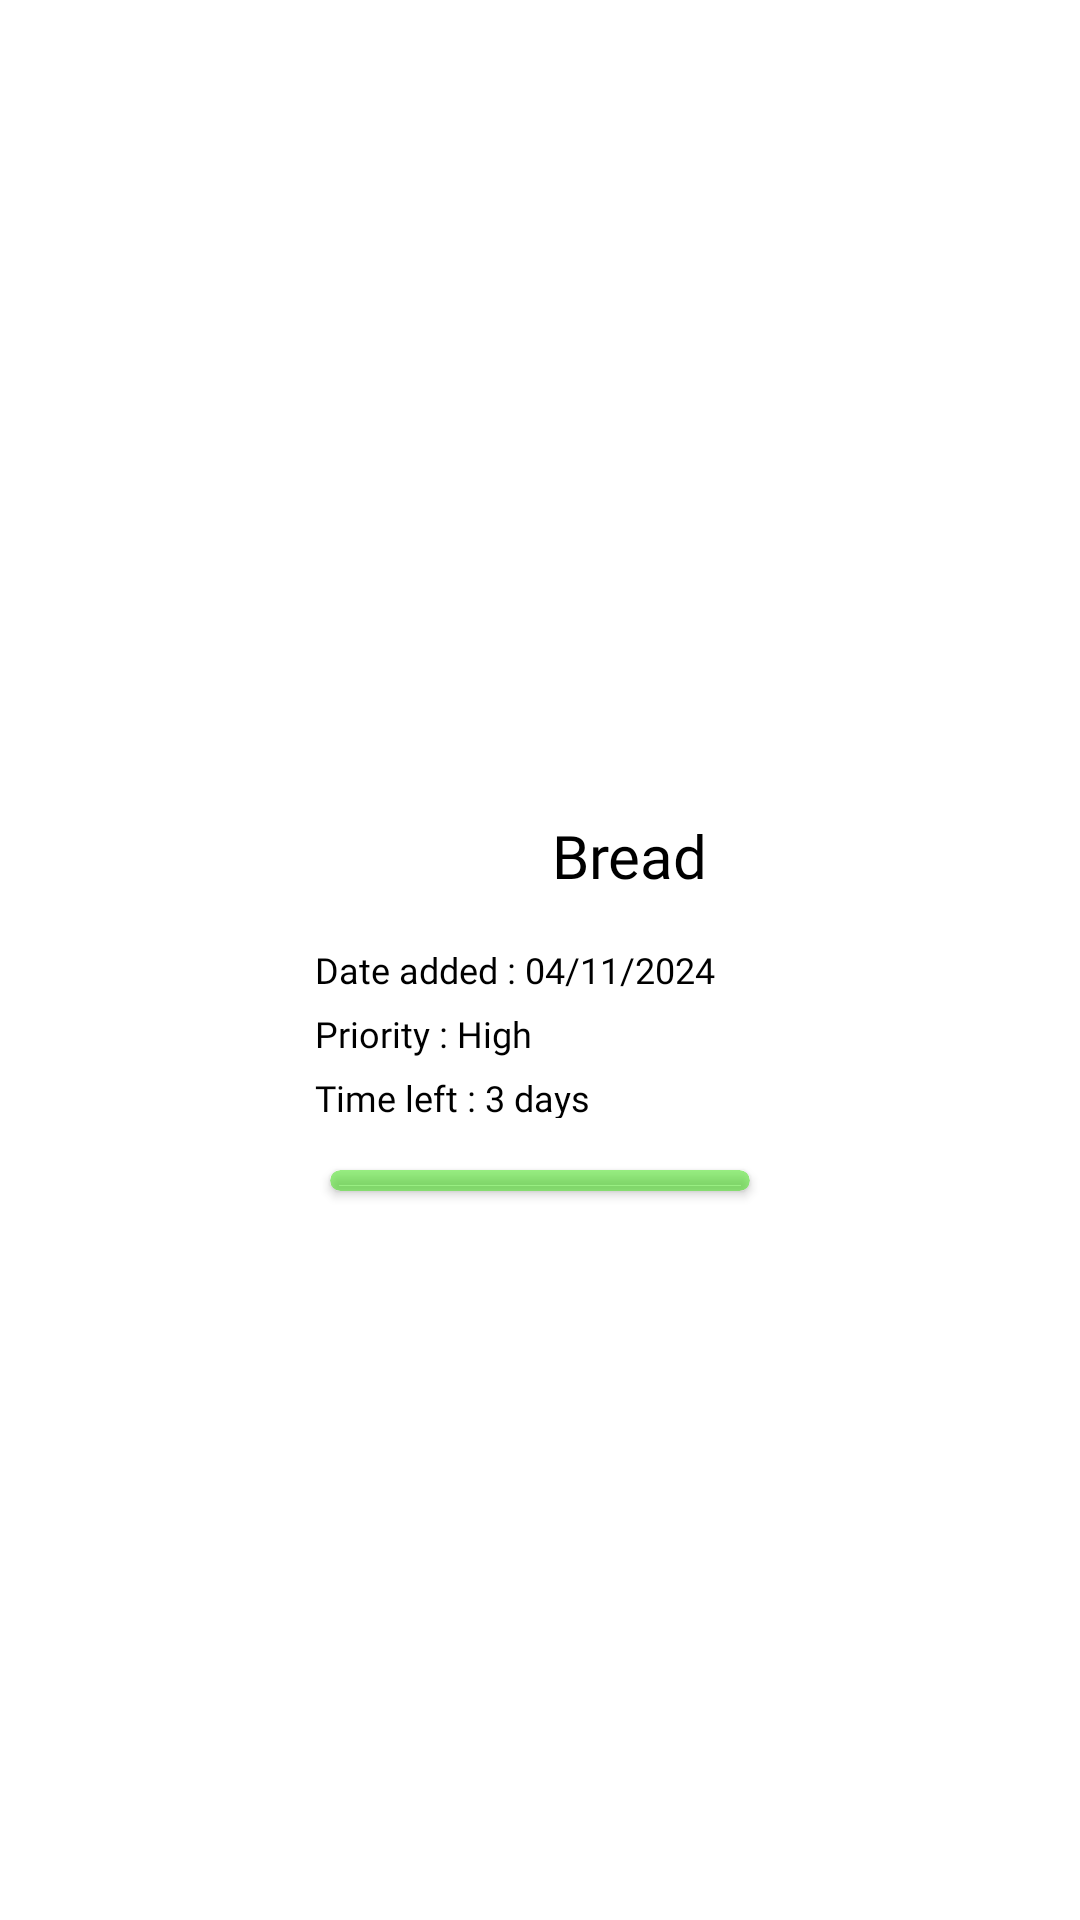

Android layout source for this screen:
<!-- AndroidManifest.xml: application theme Theme.SmartShoppingList -->
<!-- res/layout/inventory_item.xml -->
<?xml version="1.0" encoding="utf-8"?>
<androidx.constraintlayout.widget.ConstraintLayout xmlns:android="http://schemas.android.com/apk/res/android"
    xmlns:app="http://schemas.android.com/apk/res-auto"
    xmlns:tools="http://schemas.android.com/tools"
    android:layout_width="wrap_content"
    android:layout_height="wrap_content">

    <androidx.cardview.widget.CardView
        android:id="@+id/amountLeftIndicator"
        android:layout_width="140dp"
        android:layout_height="7dp"
        android:layout_marginStart="10dp"
        app:cardBackgroundColor="@color/amount_high"
        app:cardCornerRadius="6dp"
        app:layout_constraintStart_toStartOf="@id/inventoryItemCard"
        app:layout_constraintTop_toBottomOf="@id/inventoryItemCard" />

    <androidx.cardview.widget.CardView
        android:id="@+id/inventoryItemCard"
        android:layout_width="160dp"
        android:layout_height="140dp"
        android:layout_marginStart="20dp"
        android:layout_marginTop="20dp"
        android:layout_marginEnd="20dp"
        android:layout_marginBottom="20dp"
        app:cardCornerRadius="12dp"
        app:cardElevation="0dp"
        app:layout_constraintBottom_toBottomOf="parent"
        app:layout_constraintEnd_toEndOf="parent"
        app:layout_constraintStart_toStartOf="parent"
        app:layout_constraintTop_toTopOf="parent">

        <androidx.constraintlayout.widget.ConstraintLayout
            android:layout_width="match_parent"
            android:layout_height="match_parent">

            <TextView
                android:id="@+id/inventoryTimeLeftText"
                android:layout_width="wrap_content"
                android:layout_height="15dp"
                android:layout_marginTop="5dp"
                android:fontFamily="@font/albert_sans"
                android:text="Time left : 3 days"
                android:textColor="@color/black"
                android:textSize="12sp"
                app:layout_constraintStart_toStartOf="@id/inventoryItemPriority"
                app:layout_constraintTop_toBottomOf="@id/inventoryItemPriority" />

            <TextView
                android:id="@+id/inventoryDateAddedText"
                android:layout_width="wrap_content"
                android:layout_height="wrap_content"
                android:layout_marginStart="5dp"
                android:layout_marginTop="5dp"
                android:fontFamily="@font/albert_sans"
                android:text="Date added : 04/11/2024"
                android:textColor="@color/black"
                android:textSize="12sp"
                app:layout_constraintStart_toStartOf="parent"
                app:layout_constraintTop_toBottomOf="@id/inventoryItemImage" />

            <TextView
                android:id="@+id/inventoryItemPriority"
                android:layout_width="wrap_content"
                android:layout_height="wrap_content"
                android:layout_marginTop="5dp"
                android:fontFamily="@font/albert_sans"
                android:text="Priority : High"
                android:textColor="@color/black"
                android:textSize="12sp"
                app:layout_constraintStart_toStartOf="@id/inventoryDateAddedText"
                app:layout_constraintTop_toBottomOf="@id/inventoryDateAddedText" />

            <TextView
                android:id="@+id/inventoryItemName"
                android:layout_width="wrap_content"
                android:layout_height="wrap_content"
                android:layout_marginStart="10dp"
                android:layout_marginEnd="10dp"
                android:fontFamily="@font/albert_sans_bold"
                android:maxLines="2"
                android:text="Bread"
                android:textColor="@color/black"
                android:textSize="20sp"
                app:layout_constraintBottom_toBottomOf="@id/inventoryItemImage"
                app:layout_constraintEnd_toEndOf="parent"
                app:layout_constraintStart_toEndOf="@id/inventoryItemImage"
                app:layout_constraintTop_toTopOf="@id/inventoryItemImage" />

            <ImageView
                android:id="@+id/inventoryItemImage"
                android:layout_width="50dp"
                android:layout_height="50dp"
                android:layout_marginStart="10dp"
                android:layout_marginTop="10dp"
                app:layout_constraintStart_toStartOf="parent"
                app:layout_constraintTop_toTopOf="parent"
                app:srcCompat="@drawable/bread_svgrepo_com" />
        </androidx.constraintlayout.widget.ConstraintLayout>

    </androidx.cardview.widget.CardView>
</androidx.constraintlayout.widget.ConstraintLayout>
<!-- resources referenced by this layout -->
<resources>
  <color name="amount_high">#7F30DD04</color>"&gt;
  <color name="black">#FF000000</color>
  <style name="Theme.SmartShoppingList" parent="Theme.MaterialComponents.DayNight.NoActionBar">
          
          <item name="colorPrimary">@color/orange_main</item>
          <item name="colorPrimaryVariant">@color/orange_main</item>
          <item name="colorOnPrimary">@color/white_items</item>
          
          <item name="colorSecondary">@color/orange_main</item>
          <item name="colorSecondaryVariant">@color/orange_main</item>
          <item name="colorOnSecondary">@color/black</item>
          
          <item name="android:statusBarColor">?attr/colorPrimaryVariant</item>
          
      </style>
  <color name="orange_main">#CB5F3B</color>
  <color name="white_items">#FBFCFF</color>
</resources>
